Image classification data set "data" (atharv-Aade/Plant-Disease-Detection on GitHub). Class labels (2): healthy, infected.

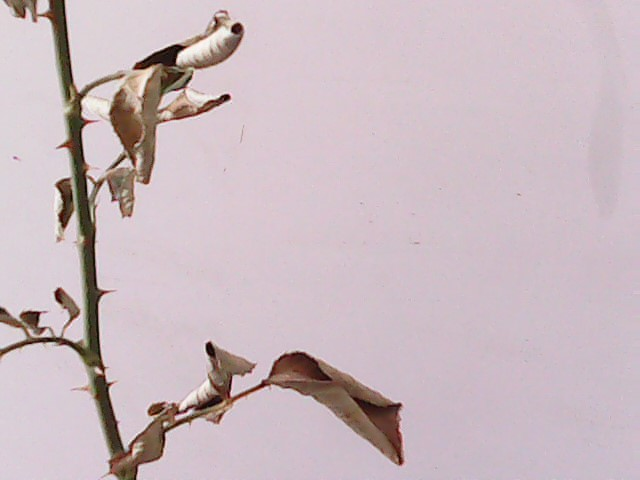
Label: infected

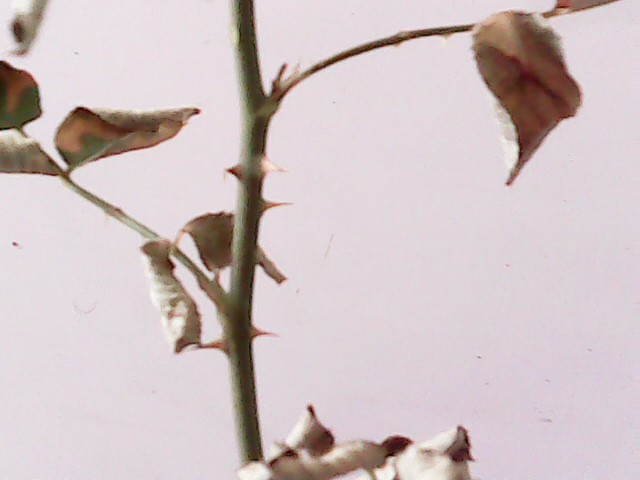
Label: infected

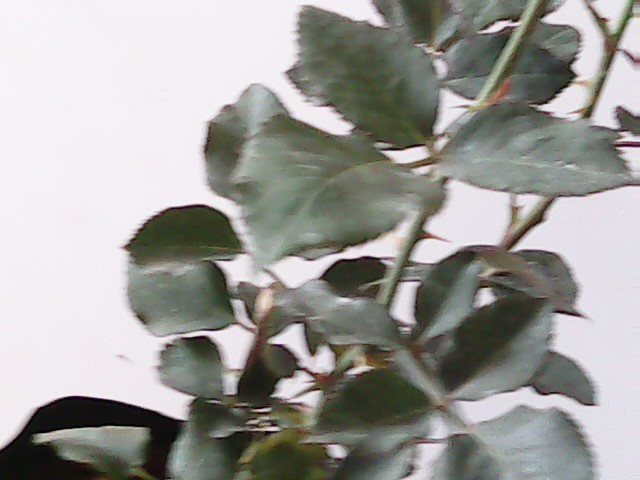
Label: healthy

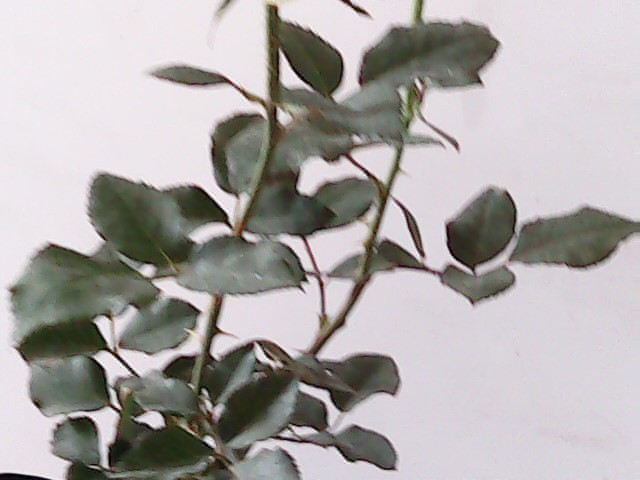
Label: healthy

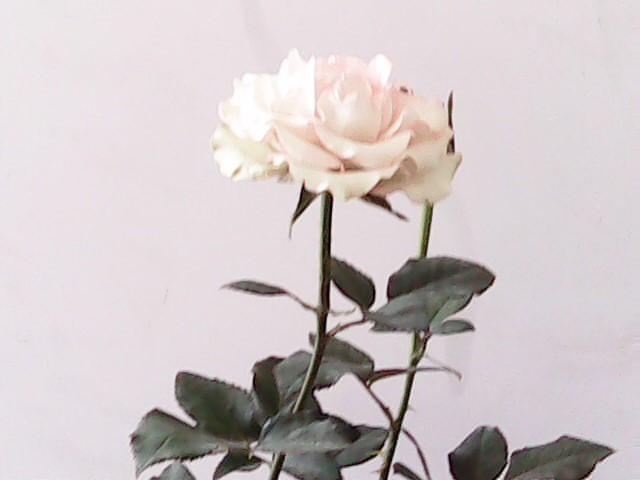
Label: healthy

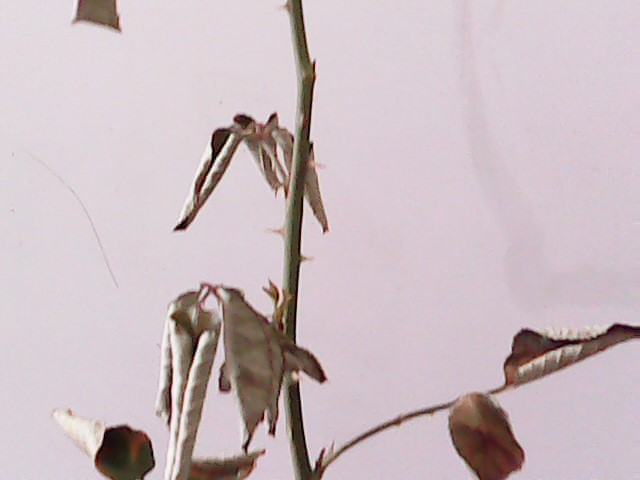
Label: infected
